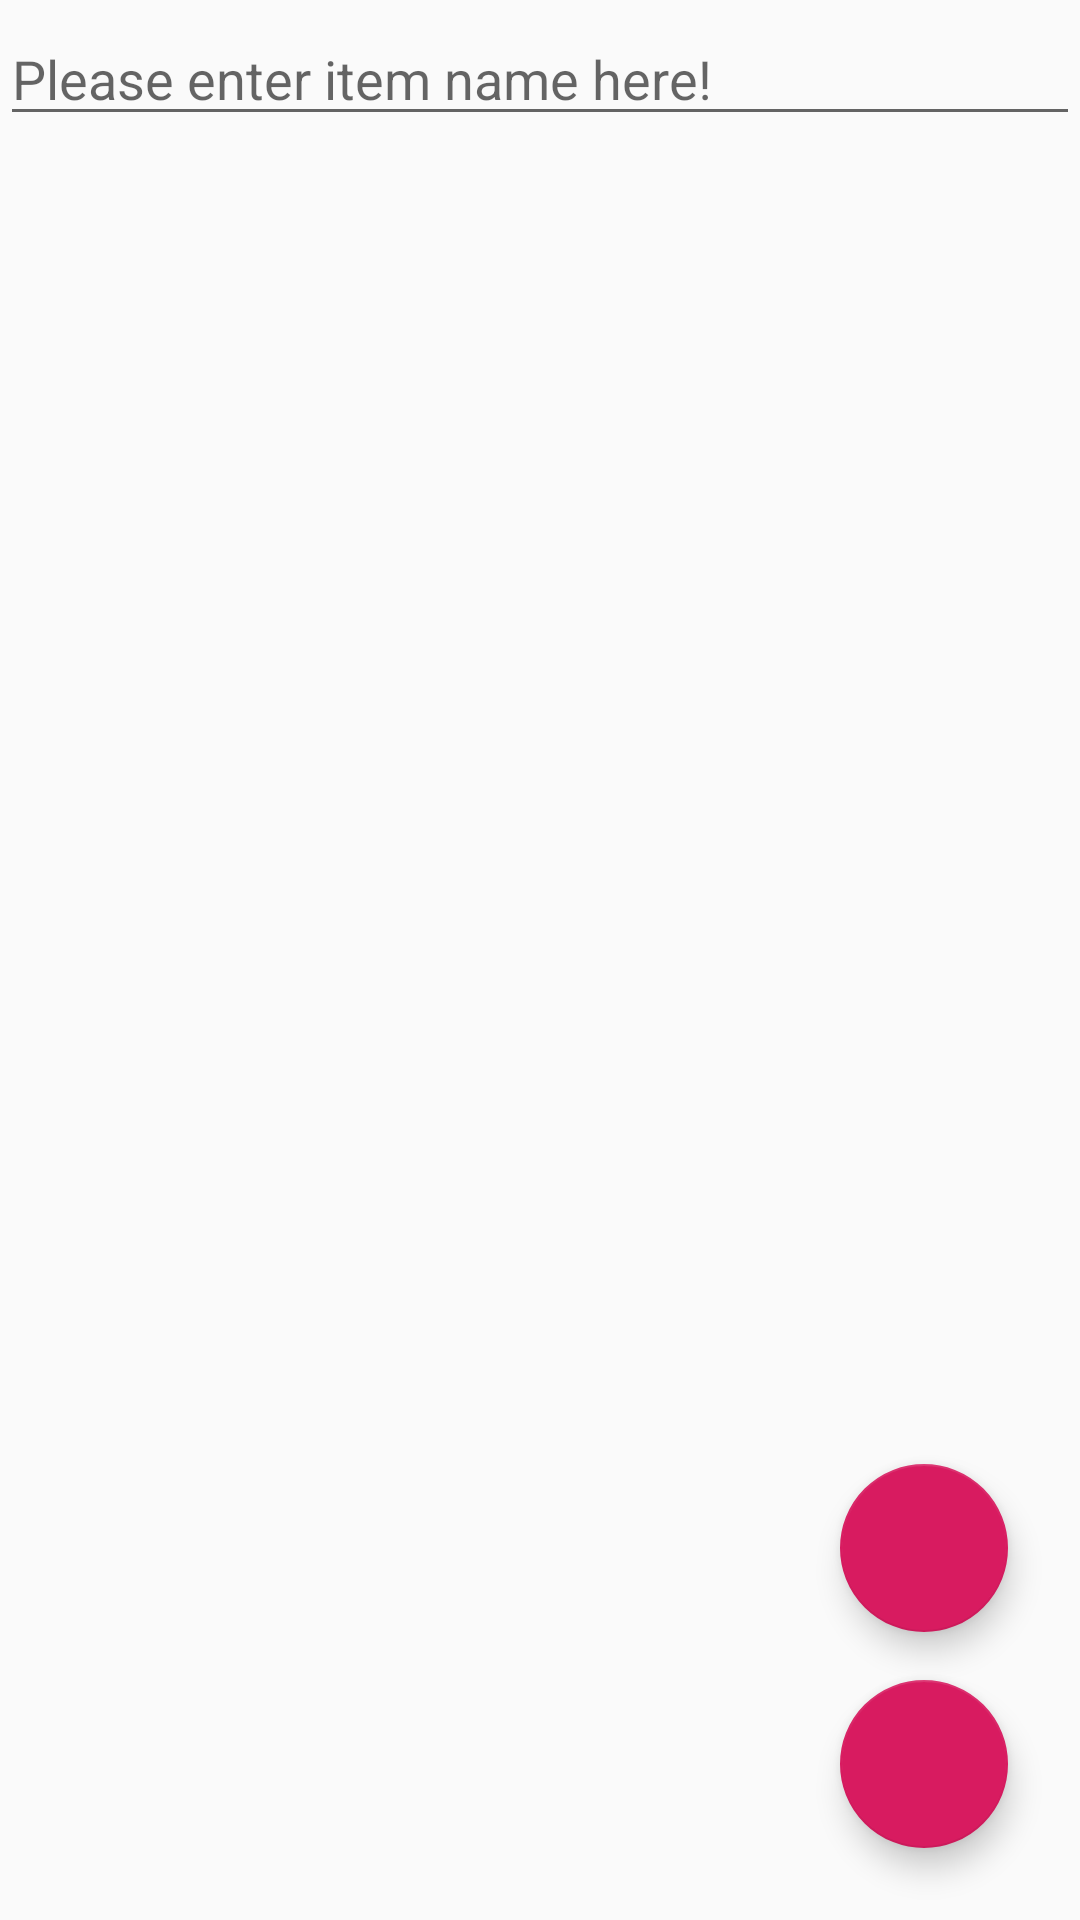

Here is an Android app screen rendered from its layout file. Give the layout XML and the strings, colors and styles it references.
<!-- AndroidManifest.xml: application theme AppTheme -->
<!-- res/layout/activity_check_list.xml -->
<?xml version="1.0" encoding="utf-8"?>
<RelativeLayout xmlns:android="http://schemas.android.com/apk/res/android"
    xmlns:app="http://schemas.android.com/apk/res-auto"
    android:layout_width="match_parent"
    android:layout_height="match_parent"
    android:orientation="vertical"
    android:layout_marginTop="24dp">

    <EditText
        android:id="@+id/edit_text_check"
        android:layout_width="match_parent"
        android:layout_height="wrap_content"
        android:hint="@string/check_list_hint"
        android:layout_marginTop="4dp"/>

    <android.support.v7.widget.RecyclerView
        android:id="@+id/check_list_recycler_view"
        android:layout_width="match_parent"
        android:layout_height="match_parent"
        android:layout_below="@id/edit_text_check"/>

    <android.support.design.widget.FloatingActionButton
        android:id="@+id/check_list_add_button"
        android:layout_width="wrap_content"
        android:layout_height="wrap_content"
        android:focusable="true"
        app:srcCompat="@drawable/ic_add_white_24dp"
        android:layout_alignParentEnd="true"
        android:layout_alignParentBottom="true"
        android:layout_marginBottom="24dp"
        android:layout_marginEnd="24dp" />

    <android.support.design.widget.FloatingActionButton
        android:id="@+id/check_list_delete_button"
        android:layout_width="wrap_content"
        android:layout_height="wrap_content"
        android:focusable="true"
        app:srcCompat="@drawable/ic_delete_forever_white_24dp"
        android:layout_alignParentEnd="true"
        android:layout_alignParentBottom="true"
        android:layout_marginBottom="96dp"
        android:layout_marginEnd="24dp" />


</RelativeLayout>
<!-- resources referenced by this layout -->
<resources>
  <string name="check_list_hint">Please enter item name here!</string>
  <style name="AppTheme" parent="Base.Theme.AppCompat.Light.DarkActionBar">
          
          <item name="colorPrimary">@color/colorPrimary</item>
          <item name="colorPrimaryDark">@color/colorPrimaryDark</item>
          <item name="colorAccent">@color/colorAccent</item>
      </style>
  <color name="colorPrimary">#008577</color>
  <color name="colorPrimaryDark">#00574B</color>
  <color name="colorAccent">#D81B60</color>
</resources>
